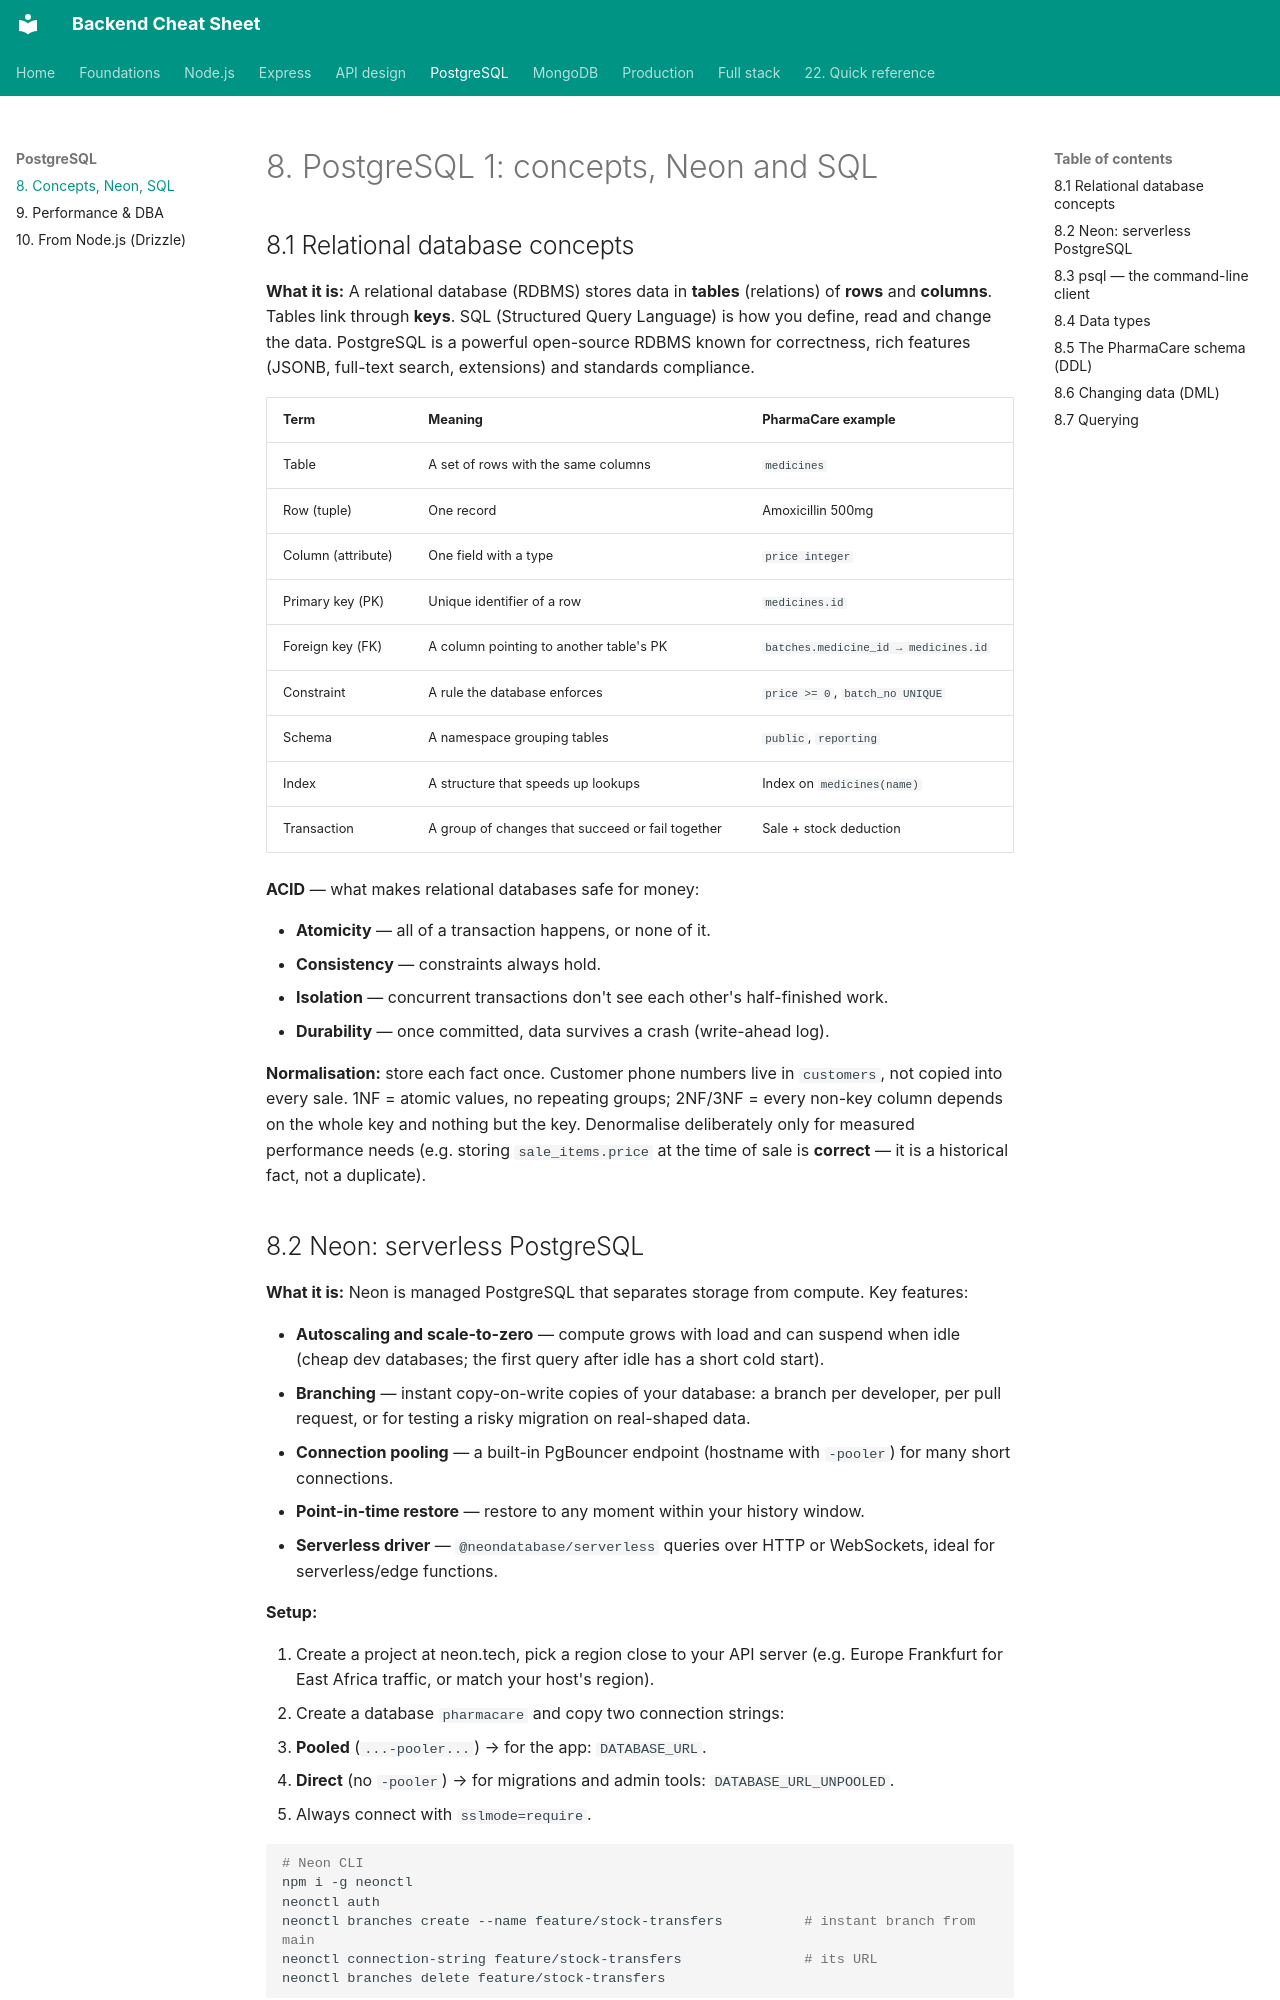

repository: efron07/backend-cheatsheet · page: 08-postgres-sql/index.html · generator: mkdocs

# 8. PostgreSQL 1: concepts, Neon and SQL

## 8.1 Relational database concepts

**What it is:** A relational database (RDBMS) stores data in **tables** (relations) of **rows** and **columns**. Tables link through **keys**. SQL (Structured Query Language) is how you define, read and change the data. PostgreSQL is a powerful open-source RDBMS known for correctness, rich features (JSONB, full-text search, extensions) and standards compliance.

| Term | Meaning | PharmaCare example |
| --- | --- | --- |
| Table | A set of rows with the same columns | `medicines` |
| Row (tuple) | One record | Amoxicillin 500mg |
| Column (attribute) | One field with a type | `price integer` |
| Primary key (PK) | Unique identifier of a row | `medicines.id` |
| Foreign key (FK) | A column pointing to another table's PK | `batches.medicine_id → medicines.id` |
| Constraint | A rule the database enforces | `price >= 0`, `batch_no UNIQUE` |
| Schema | A namespace grouping tables | `public`, `reporting` |
| Index | A structure that speeds up lookups | Index on `medicines(name)` |
| Transaction | A group of changes that succeed or fail together | Sale + stock deduction |

**ACID** — what makes relational databases safe for money:

- **Atomicity** — all of a transaction happens, or none of it.
- **Consistency** — constraints always hold.
- **Isolation** — concurrent transactions don't see each other's half-finished work.
- **Durability** — once committed, data survives a crash (write-ahead log).

**Normalisation:** store each fact once. Customer phone numbers live in `customers`, not copied into every sale. 1NF = atomic values, no repeating groups; 2NF/3NF = every non-key column depends on the whole key and nothing but the key. Denormalise deliberately only for measured performance needs (e.g. storing `sale_items.price` at the time of sale is **correct** — it is a historical fact, not a duplicate).
